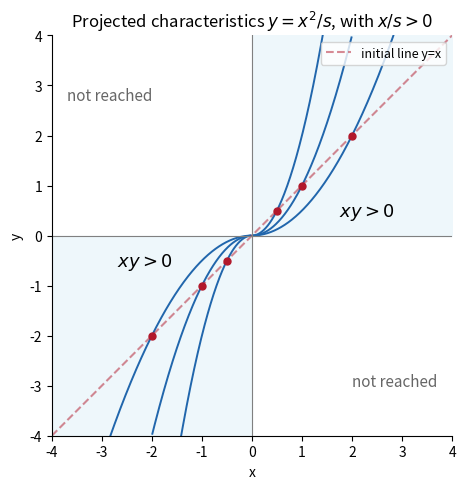

This chart was generated by the following Python code:
"""Original characteristic projections. Python3.14, NumPy, Matplotlib. Output CWD."""
import matplotlib
matplotlib.use("Agg")
import numpy as np
import matplotlib.pyplot as plt
fig,ax=plt.subplots(figsize=(6,5),facecolor="white")
ax.fill_between([0,4],0,4,color="#eef7fb");ax.fill_between([-4,0],-4,0,color="#eef7fb")
for s in [-2,-1,-.5,.5,1,2]:
 r=np.linspace(.03,4,400);x=np.sign(s)*r;y=x*x/s;mask=np.abs(y)<=4
 ax.plot(x[mask],y[mask],color="#2166ac",lw=1.4)
 ax.scatter([s],[s],color="#b2182b",s=25,zorder=4)
ax.plot([-4,4],[-4,4],ls="--",color="#b2182b",alpha=.5,label="initial line y=x")
ax.axhline(0,color=".5",lw=.8);ax.axvline(0,color=".5",lw=.8)
ax.text(1.75,.4,r"$xy>0$",fontsize=13);ax.text(-2.7,-.6,r"$xy>0$",fontsize=13)
ax.text(-3.7,2.7,"not reached",fontsize=11,color=".4");ax.text(2,-3,"not reached",fontsize=11,color=".4")
ax.set(xlim=(-4,4),ylim=(-4,4),aspect="equal",xlabel="x",ylabel="y",
       title=r"Projected characteristics $y=x^2/s$, with $x/s>0$")
ax.spines[["top","right"]].set_visible(False);ax.legend(loc="upper right",fontsize=9)
fig.tight_layout();fig.savefig("2007-characteristic-quadrants.png",dpi=150,facecolor="white")
